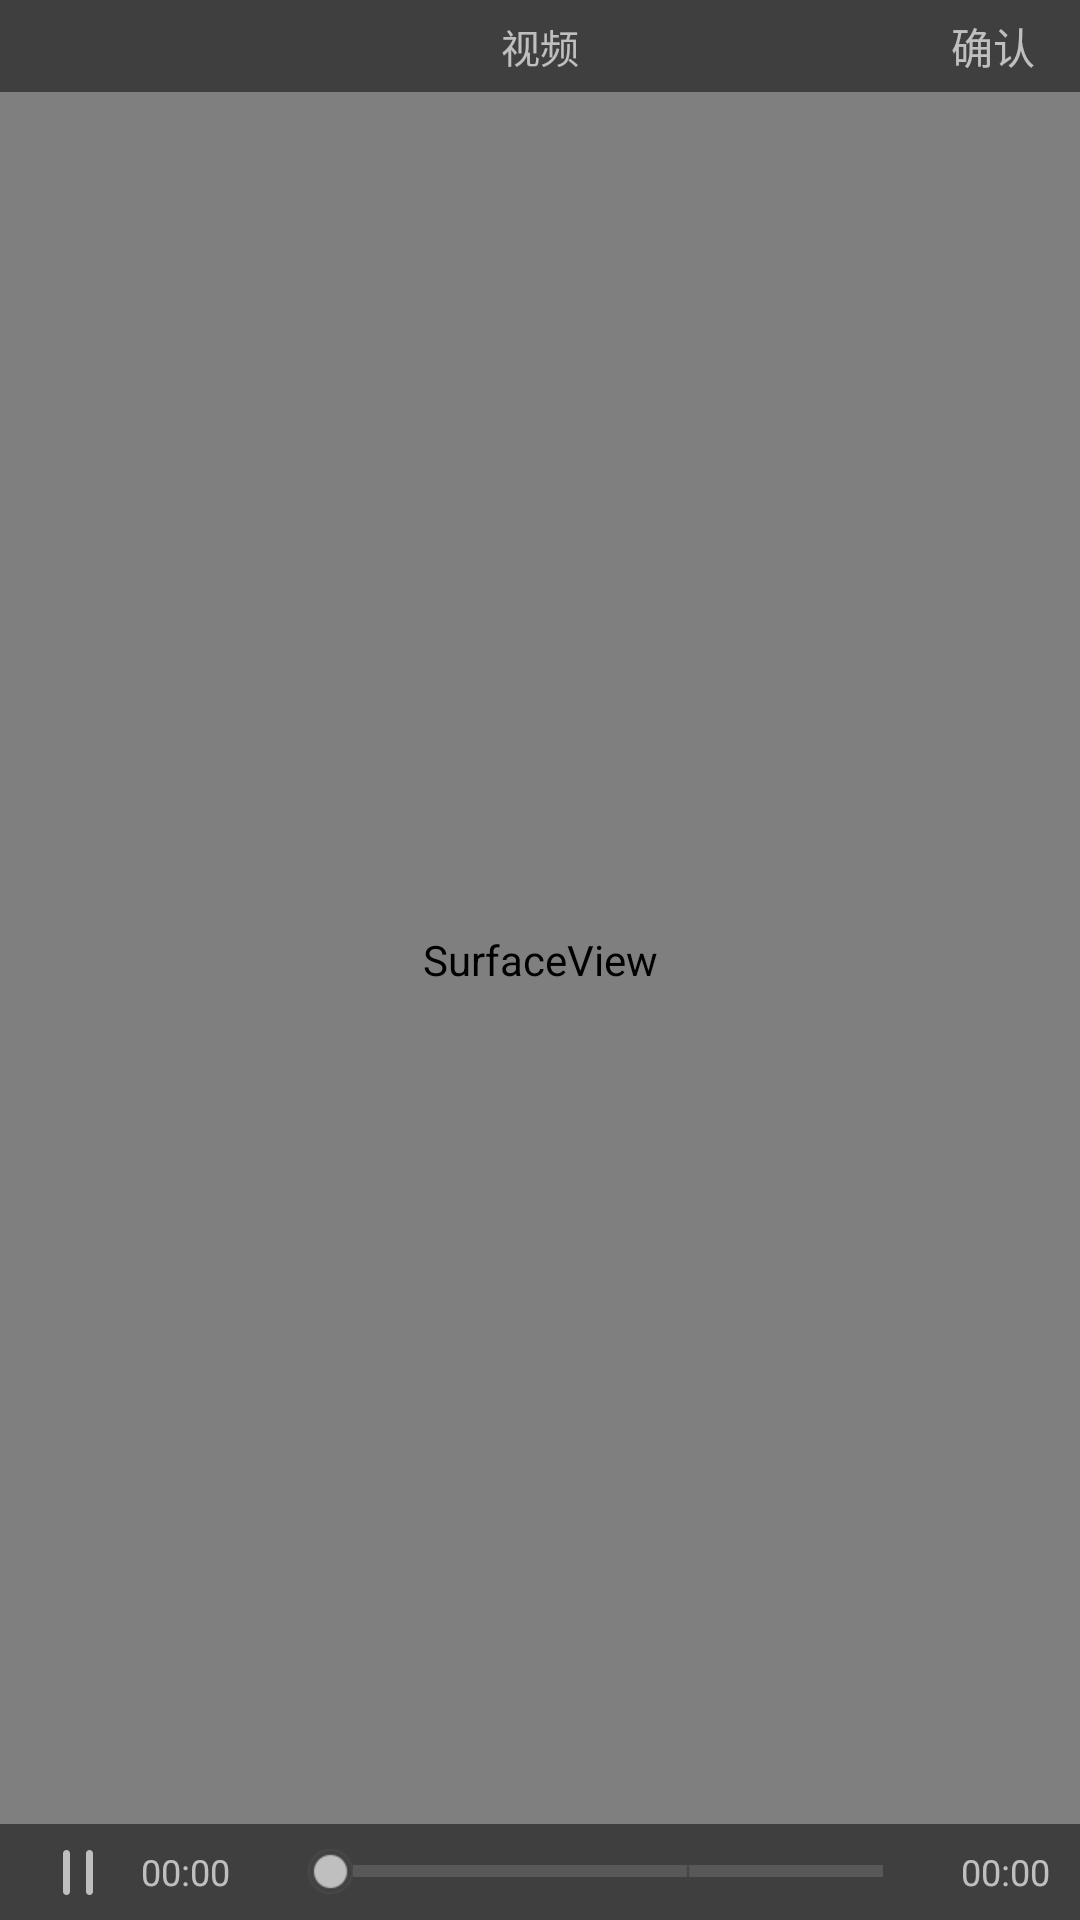

Write the Android layout XML for this screen, with the resource values it uses.
<!-- AndroidManifest.xml: application theme AppTheme -->
<!-- res/layout/media_activity_video_player.xml -->
<?xml version="1.0" encoding="utf-8"?>
<RelativeLayout xmlns:android="http://schemas.android.com/apk/res/android"
    xmlns:app="http://schemas.android.com/apk/res-auto"
    android:layout_width="match_parent"
    android:layout_height="match_parent"
    android:background="#222222">

    
    
    
    

    <SurfaceView
        android:id="@+id/surfaceView1"
        android:layout_width="match_parent"
        android:layout_height="match_parent"
        android:layout_centerInParent="true"
        android:layout_gravity="center"
        android:background="#222222" />

    
    
    
    
    

    

    <TextView
        android:id="@+id/text_progres"
        android:layout_width="wrap_content"
        android:layout_height="wrap_content"
        android:layout_centerInParent="true"
        android:singleLine="true"
        android:textColor="@android:color/white"
        android:textSize="18sp" />

    <android.support.v4.widget.ContentLoadingProgressBar
        android:id="@+id/mCircularProgressBar"
        android:layout_width="100dp"
        android:layout_height="100dp"
        android:layout_centerInParent="true"
        android:indeterminate="true" />

    <RelativeLayout
        android:id="@+id/upper_layout"
        android:layout_width="match_parent"
        android:layout_height="wrap_content">

        <RelativeLayout
            android:id="@+id/top_layout"
            android:layout_width="match_parent"
            android:layout_height="wrap_content"
            android:layout_alignParentTop="true"
            android:alpha="0.5"
            android:background="#000000"
            android:paddingBottom="5dp"
            android:paddingTop="5dp">

            <ImageView
                android:id="@+id/iv_left"
                android:layout_width="wrap_content"
                android:layout_height="wrap_content"
                android:layout_alignParentLeft="true"
                android:layout_centerVertical="true"
                android:paddingLeft="10dp"
                android:paddingRight="15dp"
                android:scaleType="centerInside"
                android:src="@drawable/btn_back" />

            <TextView
                android:textSize="13sp"
                android:id="@+id/tv_title"
                android:layout_width="wrap_content"
                android:layout_height="wrap_content"
                android:layout_centerInParent="true"
                android:gravity="center"
                android:singleLine="true"
                android:text="视频"
                android:textColor="@android:color/white" />

            <TextView
                android:id="@+id/tv_confirm"
                android:layout_width="wrap_content"
                android:layout_height="wrap_content"
                android:layout_alignParentRight="true"
                android:gravity="center_vertical"
                android:paddingLeft="15dp"
                android:paddingRight="15dp"
                android:text="确认"
                android:textColor="@color/white"
                android:textSize="14sp" />
        </RelativeLayout>


    </RelativeLayout>

    <RelativeLayout
        android:id="@+id/bottom_layout"
        android:layout_width="match_parent"
        android:layout_height="wrap_content"
        android:layout_alignParentBottom="true"
        android:alpha="0.5"
        android:background="#000000"
        android:paddingBottom="5dp"
        android:paddingTop="5dp">

        <ImageView
            android:id="@+id/play_btn"
            android:layout_width="wrap_content"
            android:layout_height="wrap_content"
            android:layout_centerVertical="true"
            android:layout_marginLeft="15dp"
            android:src="@drawable/video_btn_on" />

        <TextView
            android:textSize="12sp"
            android:id="@+id/play_time"
            android:layout_width="wrap_content"
            android:layout_height="wrap_content"
            android:layout_centerVertical="true"
            android:layout_marginLeft="10dp"
            android:layout_toRightOf="@+id/play_btn"
            android:gravity="center_vertical"
            android:text="00:00"
            android:textColor="@android:color/white" />

        <TextView
            android:textSize="12sp"
            android:id="@+id/total_time"
            android:layout_width="wrap_content"
            android:layout_height="wrap_content"
            android:layout_alignParentRight="true"
            android:layout_centerVertical="true"
            android:layout_marginRight="10dp"
            android:gravity="center_vertical"
            android:text="00:00"
            android:textColor="@android:color/white" />

        <SeekBar
            android:id="@+id/seekbar"
            android:layout_width="match_parent"
            android:layout_height="wrap_content"
            android:layout_centerInParent="true"
            android:layout_marginLeft="10dp"
            android:layout_marginRight="10dp"
            android:layout_toLeftOf="@+id/total_time"
            android:layout_toRightOf="@+id/play_time"
            android:maxHeight="4dp"
            android:minHeight="4dp"
            android:progress="0"
            android:progressDrawable="@drawable/seekbar"
            android:thumb="@drawable/progress_thumb"
            android:thumbOffset="0dp" />
        
    </RelativeLayout>

</RelativeLayout>
<!-- resources referenced by this layout -->
<resources>
  <color name="white">#ffffff</color>
  <!-- drawable btn_back (drawable) -->
  <?xml version="1.0" encoding="utf-8"?>
  <selector xmlns:android="http://schemas.android.com/apk/res/android">
  
      <item android:drawable="@drawable/btn_back_normal" android:state_pressed="false"></item>
      <item android:drawable="@drawable/btn_back_press" android:state_pressed="true"></item>
  
  </selector>
  <!-- drawable progress_thumb: png bitmap (drawable-xhdpi, 1965 bytes) -->
  <!-- drawable seekbar (drawable) -->
  <?xml version="1.0" encoding="utf-8"?>
  <layer-list xmlns:android="http://schemas.android.com/apk/res/android">
  	
  	<item android:id="@android:id/background" android:drawable="@drawable/video_line01" />
  	
  
  	
  	<item android:id="@android:id/progress" android:drawable="@drawable/video_line02" />
  </layer-list>
  <!-- drawable video_btn_on: png bitmap (drawable-xxhdpi, 1227 bytes) -->
  <style name="AppTheme" parent="Theme.AppCompat.Light.NoActionBar">
          
          <item name="colorPrimary">@color/colorPrimary</item>
          <item name="colorPrimaryDark">@color/colorPrimaryDark</item>
          <item name="colorAccent">@color/colorAccent</item>
      </style>
  <!-- drawable video_line01: png bitmap (drawable-xxhdpi, 1103 bytes) -->
  <!-- drawable video_line02: png bitmap (drawable-xxhdpi, 1083 bytes) -->
  <color name="colorPrimary">#47A0FF</color>
  <color name="colorPrimaryDark">#017CFC</color>
  <color name="colorAccent">#479fff</color>
</resources>
